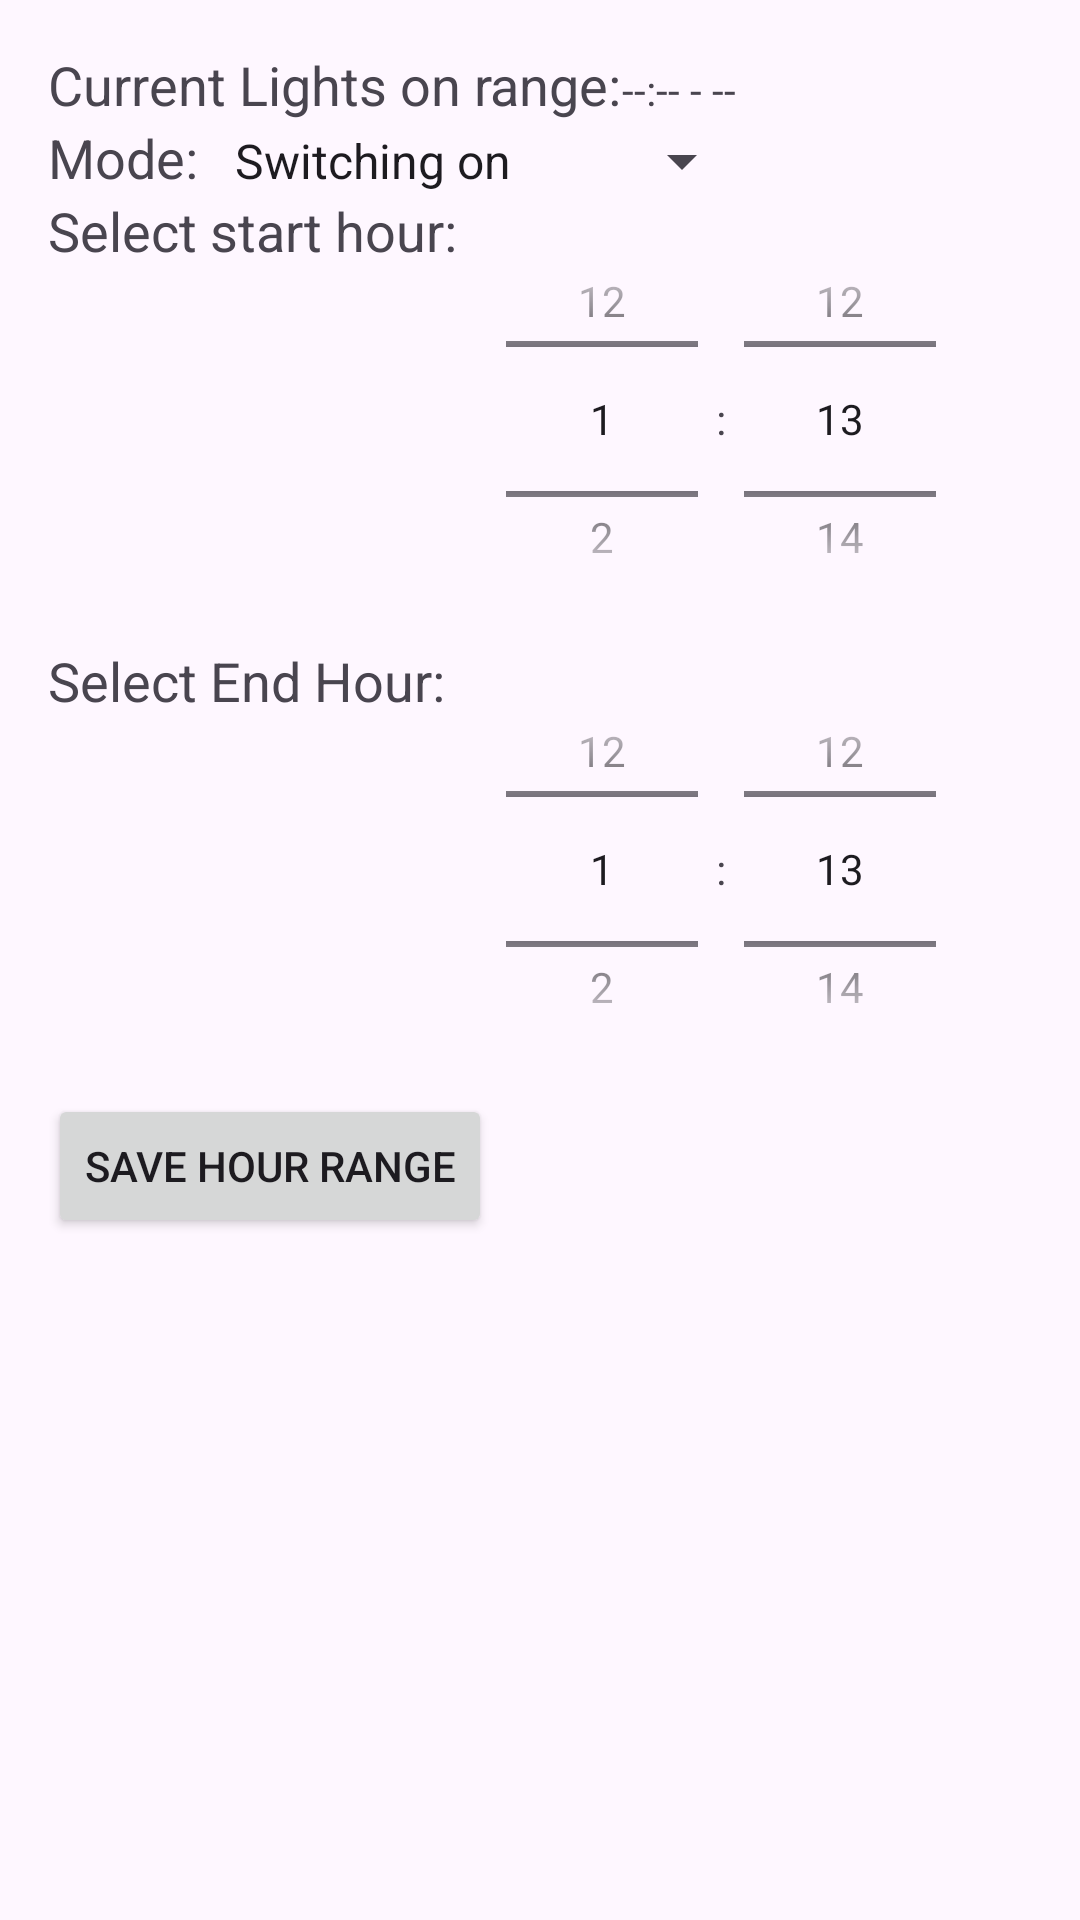

Layout XML and referenced resources for this Android screen:
<!-- AndroidManifest.xml: application theme Theme.IOT -->
<!-- res/layout/timerange_dropdown.xml -->
<?xml version="1.0" encoding="utf-8"?>
<LinearLayout
    xmlns:android="http://schemas.android.com/apk/res/android"
    android:layout_width="match_parent"
    android:layout_height="wrap_content"
    android:orientation="vertical"
    android:padding="16dp">

    <LinearLayout
        android:layout_width="match_parent"
        android:layout_height="wrap_content"
        android:orientation="horizontal">

        <TextView
            android:id="@+id/textActualRange"
            android:layout_width="wrap_content"
            android:layout_height="wrap_content"
            android:text="Current Lights on range:"
            android:textSize="18sp" />

        <TextView
            android:id="@+id/tvCurrentHourRange"
            android:layout_width="wrap_content"
            android:layout_height="wrap_content"
            android:text="--:-- - --" />
    </LinearLayout>
    <LinearLayout
        android:layout_width="match_parent"
        android:layout_height="wrap_content"
        android:orientation="horizontal">

        <TextView
            android:id="@+id/textRangeMode"
            android:layout_width="wrap_content"
            android:layout_height="wrap_content"
            android:text="Mode: "
            android:textSize="18sp" />

        <Spinner
            android:id="@+id/spRangeMode"
            android:layout_width="181dp"
            android:layout_height="wrap_content"
            android:entries="@array/spinner_items_range" />
    </LinearLayout>

    <LinearLayout
        android:layout_width="match_parent"
        android:layout_height="wrap_content"
        android:orientation="horizontal">

        <TextView
            android:id="@+id/textStartHour"
            android:layout_width="wrap_content"
            android:layout_height="wrap_content"
            android:text="Select start hour:"
            android:textSize="18sp" />

        <TimePicker
            android:id="@+id/timePickerStart"
            android:layout_width="0dp"
            android:layout_height="150dp"
            android:layout_weight="0.5"
            android:timePickerMode="spinner" />
    </LinearLayout>

    <LinearLayout
        android:layout_width="match_parent"
        android:layout_height="wrap_content"
        android:orientation="horizontal">

        <TextView
            android:id="@+id/textEndHour"
            android:layout_width="wrap_content"
            android:layout_height="wrap_content"
            android:text="Select End Hour: "
            android:textSize="18sp" />

        <TimePicker
            android:id="@+id/timePickerEnd"
            android:layout_width="0dp"
            android:layout_height="150dp"
            android:layout_weight="0.5"
            android:timePickerMode="spinner" />
    </LinearLayout>

    <Button
        android:id="@+id/btnSubmitLights"
        android:layout_width="wrap_content"
        android:layout_height="wrap_content"
        android:text="Save hour range" />
</LinearLayout>
<!-- resources referenced by this layout -->
<resources>
  <string-array name="spinner_items_range">
          <item>Switching on</item>
          <item>Switching off</item>
      </string-array>
  <style name="Theme.IOT" parent="Base.Theme.IOT" />
  <style name="Base.Theme.IOT" parent="Theme.Material3.DayNight.NoActionBar">
      </style>
</resources>
